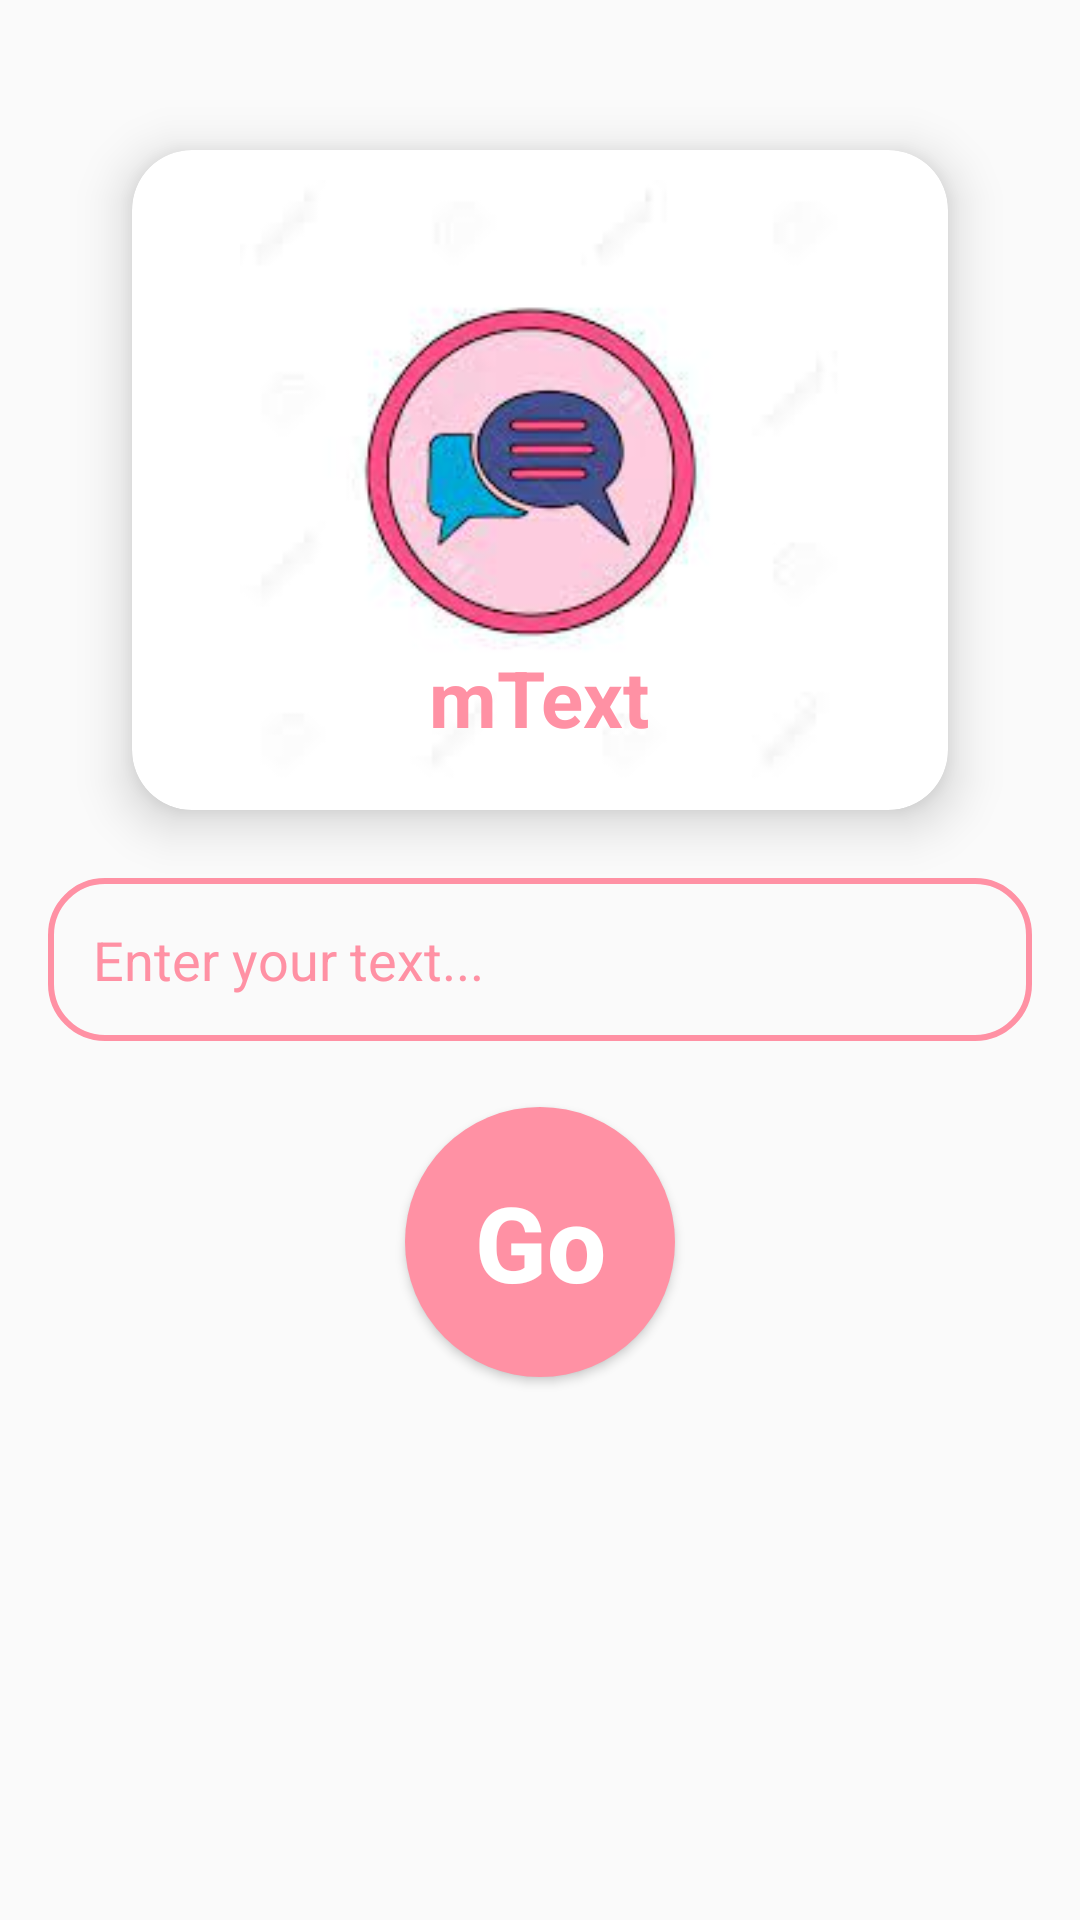

Reconstruct the res/layout file that produces this screen, plus the resources it refers to.
<!-- AndroidManifest.xml: application theme Theme.MText -->
<!-- res/layout/activity_home.xml -->
<?xml version="1.0" encoding="utf-8"?>
<RelativeLayout xmlns:android="http://schemas.android.com/apk/res/android"
    xmlns:app="http://schemas.android.com/apk/res-auto"
    xmlns:tools="http://schemas.android.com/tools"
    android:layout_width="match_parent"
    android:layout_height="match_parent"
    android:padding="16dp"
    tools:context=".Home">





    <androidx.cardview.widget.CardView
        android:layout_width="match_parent"
        android:layout_height="wrap_content"
        app:cardElevation="10dp"
        app:cardCornerRadius="20dp"
        android:layout_margin="10dp"
        app:cardBackgroundColor="@color/white"
        app:cardMaxElevation="12dp"
        app:cardPreventCornerOverlap="true"
        app:cardUseCompatPadding="true"
        >


        <ImageView
            android:layout_width="200dp"
            android:layout_height="200dp"
            android:layout_gravity="center"
            android:src="@drawable/mtext"
            android:layout_margin="10dp"
            android:id="@+id/img"
            android:contentDescription="@string/app_name" />

        <TextView
            android:layout_width="wrap_content"
            android:layout_height="wrap_content"
            android:textColor="#FF91A4"
            android:text="@string/app_name"
            android:layout_gravity="bottom|center_horizontal"
            android:layout_marginTop="25dp"
            android:layout_marginBottom="20dp"
            android:textSize="26sp"
            android:textStyle="bold"
            />



    </androidx.cardview.widget.CardView>











    <EditText
        android:background="@drawable/customeditxt"
        android:id="@+id/editText"
        android:padding="15dp"

        android:textColorHint="#FF91A4"
        android:layout_width="match_parent"
        android:layout_height="wrap_content"
        android:hint="Enter your text..."
        android:inputType="text"
        android:imeOptions="actionDone"
        android:layout_centerInParent="true"/>

    <Button
        android:layout_marginTop="22dp"
        android:layout_width="90dp"
        android:layout_height="90dp"
        android:background="@drawable/custombtn"
        android:layout_below="@id/editText"
        android:layout_centerHorizontal="true"
        android:text="Go"
        android:textStyle="bold"
        android:textSize="35dp"
        android:textColor="@color/white"
        android:textAllCaps="false"
        android:onClick="showMarquee"/>

</RelativeLayout>
<!-- resources referenced by this layout -->
<resources>
  <color name="white">#FFFFFFFF</color>
  <!-- drawable custombtn (drawable) -->
  <?xml version="1.0" encoding="utf-8"?>
  <shape xmlns:android="http://schemas.android.com/apk/res/android" android:shape="rectangle">
  
      <solid android:color="#FF91A4"/>
      <corners android:radius="999dp"/>
  
  </shape>
  <!-- drawable customeditxt (drawable) -->
  <?xml version="1.0" encoding="utf-8"?>
  <shape xmlns:android="http://schemas.android.com/apk/res/android">
  
      <stroke android:color="#FF91A4"
          android:width="2dp"
          />
      <corners android:radius="18dp"/>
  </shape>
  <!-- drawable mtext: jpeg bitmap (drawable, 5081 bytes) -->
  <string name="app_name">mText</string>
  <style name="Theme.MText" parent="Theme.MaterialComponents.DayNight.NoActionBar.Bridge">
          
          <item name="colorPrimary">@color/purple_500</item>
          <item name="colorPrimaryVariant">@color/purple_700</item>
          <item name="colorOnPrimary">@color/white</item>
          
          <item name="colorSecondary">@color/teal_200</item>
          <item name="colorSecondaryVariant">@color/teal_700</item>
          <item name="colorOnSecondary">@color/black</item>
          
          <item name="android:statusBarColor">?attr/colorPrimaryVariant</item>
          
      </style>
  <color name="purple_500">#FFC8D1</color>
  <color name="purple_700">#FF91A4</color>
  <color name="teal_200">#CCB5B9</color>
  <color name="teal_700">#E5DADC</color>
  <color name="black">#FF000000</color>
</resources>
